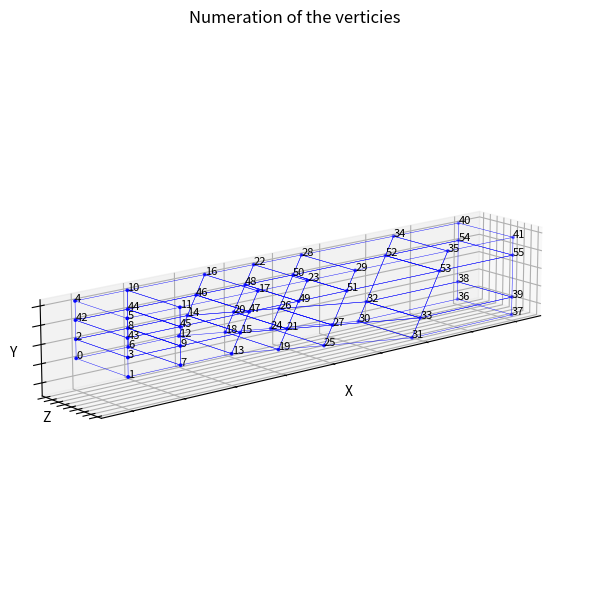

Python code for this plot:
import matplotlib.pyplot as plt
from mpl_toolkits.mplot3d.art3d import Poly3DCollection, Line3DCollection
import numpy as np

pi = 3.1415926535
angleDeg = 20
angle = angleDeg / 180 * pi
lengthRamp = 4
heigth = 3
inletX = 1
PreInletX = 1
outletX = 6#np.cos(angle) * lengthRamp + 5 * lengthRamp
jetLowEdge = 2
jetheigth = 1
width2D = 4
heigthMidPlane = 1
heigthUpperPlane = 2
angleRedSkewness = angleDeg / 2
angleRedSkew1 = angleRedSkewness / 180 * pi
angleRedSkewness2 = angleDeg / 2
angleRedSkew2 = angleRedSkewness2 / 180 * pi

# Original vertices
vertices = [
   (-PreInletX - inletX, width2D, 0),               # 0
(-PreInletX - inletX, -width2D, 0),              # 1
(-PreInletX - inletX, width2D, heigthMidPlane),   # 2
(-PreInletX - inletX, -width2D, heigthMidPlane),  # 3
(-PreInletX - inletX, width2D, heigth),           # 4
(-PreInletX - inletX, -width2D, heigth),          # 5

(-inletX, width2D, 0),                           # 6
(-inletX, -width2D, 0),                          # 7
(-inletX, width2D, heigthMidPlane),              # 8
(-inletX, -width2D, heigthMidPlane),             # 9
(-inletX, width2D, heigth),                      # 10
(-inletX, -width2D, heigth),                     # 11

(0, width2D, 0),                                 # 12
(0, -width2D, 0),                                # 13
(np.tan(angleRedSkew1) * heigthMidPlane, width2D, heigthMidPlane),        # 14
(np.tan(angleRedSkew1) * heigthMidPlane, -width2D, heigthMidPlane),       # 15
(np.tan(angleRedSkew1) * heigth, width2D, heigth),                        # 16
(np.tan(angleRedSkew1) * heigth, -width2D, heigth),                       # 17

(np.cos(angle) * (lengthRamp - jetLowEdge - jetheigth), width2D,
 -np.sin(angle) * (lengthRamp - jetLowEdge - jetheigth)),               # 18
(np.cos(angle) * (lengthRamp - jetLowEdge - jetheigth), -width2D,
 -np.sin(angle) * (lengthRamp - jetLowEdge - jetheigth)),               # 19
(np.cos(angle) * (lengthRamp - jetLowEdge - jetheigth) + np.tan(angleRedSkew1) * heigthMidPlane,
 width2D,
 heigthMidPlane - np.sin(angle) * (lengthRamp - jetLowEdge - jetheigth)),# 20
(np.cos(angle) * (lengthRamp - jetLowEdge - jetheigth) + np.tan(angleRedSkew1) * heigthMidPlane,
 -width2D,
 heigthMidPlane - np.sin(angle) * (lengthRamp - jetLowEdge - jetheigth)),# 21
(np.cos(angle) * (lengthRamp - jetLowEdge - jetheigth) + np.tan(angleRedSkew1) * (heigth + (np.sin(angle) * (lengthRamp - jetLowEdge - jetheigth))),
 width2D, heigth),                                                      # 22
(np.cos(angle) * (lengthRamp - jetLowEdge - jetheigth) + np.tan(angleRedSkew1) * (heigth + (np.sin(angle) * (lengthRamp - jetLowEdge - jetheigth))),
 -width2D, heigth),                                                     # 23

(np.cos(angle) * (lengthRamp - jetLowEdge), width2D,
 -np.sin(angle) * (lengthRamp - jetLowEdge)),                          # 24
(np.cos(angle) * (lengthRamp - jetLowEdge), -width2D,
 -np.sin(angle) * (lengthRamp - jetLowEdge)),                          # 25
(np.cos(angle) * (lengthRamp - jetLowEdge) + np.tan(angleRedSkew1) * heigthMidPlane,
 width2D, heigthMidPlane - np.sin(angle) * (lengthRamp - jetLowEdge)),  # 26
(np.cos(angle) * (lengthRamp - jetLowEdge) + np.tan(angleRedSkew1) * heigthMidPlane,
 -width2D, heigthMidPlane - np.sin(angle) * (lengthRamp - jetLowEdge)), # 27
(np.cos(angle) * (lengthRamp - jetLowEdge) + np.tan(angleRedSkew1) * (heigth + (np.sin(angle) * (lengthRamp - jetLowEdge))),
 width2D, heigth),                                                      # 28
(np.cos(angle) * (lengthRamp - jetLowEdge) + np.tan(angleRedSkew1) * (heigth + (np.sin(angle) * (lengthRamp - jetLowEdge))),
 -width2D, heigth),                                                     # 29

(np.cos(angle) * lengthRamp, width2D, -np.sin(angle) * lengthRamp),   # 30
(np.cos(angle) * lengthRamp, -width2D, -np.sin(angle) * lengthRamp),  # 31
(np.cos(angle) * lengthRamp + np.tan(angleRedSkew2) * heigthMidPlane,
 width2D, heigthMidPlane - np.sin(angle) * lengthRamp),                 # 32
(np.cos(angle) * lengthRamp + np.tan(angleRedSkew2) * heigthMidPlane,
 -width2D, heigthMidPlane - np.sin(angle) * lengthRamp),                # 33
(np.cos(angle) * lengthRamp + np.tan(angleRedSkew1) * (heigth + (np.sin(angle) * lengthRamp)),
 width2D, heigth),                                                     # 34
(np.cos(angle) * lengthRamp + np.tan(angleRedSkew1) * (heigth + (np.sin(angle) * lengthRamp)),
 -width2D, heigth),                                                    # 35

(outletX, width2D, -np.sin(angle) * lengthRamp),                      # 36
(outletX, -width2D, -np.sin(angle) * lengthRamp),                     # 37
(outletX, width2D, heigthMidPlane - np.sin(angle) * lengthRamp),      # 38
(outletX, -width2D, heigthMidPlane - np.sin(angle) * lengthRamp),     # 39
(outletX, width2D, heigth),                                            # 40
(outletX, -width2D, heigth),                                           # 41

(-PreInletX - inletX, width2D, heigthUpperPlane),                      # 42
(-PreInletX - inletX, -width2D, heigthUpperPlane),                     # 43
(-inletX, width2D, heigthUpperPlane),                                 # 44
(-inletX, -width2D, heigthUpperPlane),                                # 45
(np.tan(angleRedSkew1) * heigthUpperPlane, width2D, heigthUpperPlane), # 46
(np.tan(angleRedSkew1) * heigthUpperPlane, -width2D, heigthUpperPlane),# 47
(np.cos(angle) * (lengthRamp - jetLowEdge - jetheigth) + np.tan(angleRedSkew1) * (heigthUpperPlane + np.sin(angle) * (lengthRamp - jetLowEdge - jetheigth)),
 width2D, heigthUpperPlane),                                           # 48
(np.cos(angle) * (lengthRamp - jetLowEdge - jetheigth) + np.tan(angleRedSkew1) * (heigthUpperPlane + np.sin(angle) * (lengthRamp - jetLowEdge - jetheigth)),
 -width2D, heigthUpperPlane),                                          # 49
(np.cos(angle) * (lengthRamp - jetLowEdge) + np.tan(angleRedSkew1) * (heigthUpperPlane + np.sin(angle) * (lengthRamp - jetLowEdge)),
 width2D, heigthUpperPlane),                                           # 50
(np.cos(angle) * (lengthRamp - jetLowEdge) + np.tan(angleRedSkew1) * (heigthUpperPlane + np.sin(angle) * (lengthRamp - jetLowEdge)),
 -width2D, heigthUpperPlane),                                          # 51
(np.cos(angle) * lengthRamp + np.tan(angleRedSkew2) * (heigthUpperPlane + np.sin(angle) * lengthRamp),
 width2D, heigthUpperPlane),                                           # 52
(np.cos(angle) * lengthRamp + np.tan(angleRedSkew2) * (heigthUpperPlane + np.sin(angle) * lengthRamp),
 -width2D, heigthUpperPlane),                                          # 53
(outletX, width2D, heigthUpperPlane),                                 # 54
(outletX, -width2D, heigthUpperPlane),                                # 55
                             # 55
]

blocks = [
    [6, 7, 1, 0, 8, 9, 3, 2],
    [8, 9, 3, 2, 44, 45, 43, 42],
    [44, 45, 43, 42, 10, 11, 5, 4],
    [12, 13, 7, 6, 14, 15, 9, 8],
    [14, 15, 9, 8, 46, 47, 45, 44],
    [46, 47, 45, 44, 16, 17, 11, 10],
    [18, 19, 13, 12, 20, 21, 15, 14],
    [20, 21, 15, 14, 48, 49, 47, 46],
    [48, 49, 47, 46, 22, 23, 17, 16],
    [24, 25, 19, 18, 26, 27, 21, 20],
    [26, 27, 21, 20, 50, 51, 49, 48],
    [50, 51, 49, 48, 28, 29, 23, 22],
    [30, 31, 25, 24, 32, 33, 27, 26],
    [32, 33, 27, 26, 52, 53, 51, 50],
    [52, 53, 51, 50, 34, 35, 29, 28],
    [36, 37, 31, 30, 38, 39, 33, 32],
    [38, 39, 33, 32, 54, 55, 53, 52],
    [54, 55, 53, 52, 40, 41, 35, 34], 
]

def hexahedron_edges(block):
    edges_idx = [
        (0,1), (1,2), (2,3), (3,0),
        (0,4), (1,5), (2,6), (3,7),
        (4,5), (5,6), (6,7), (7,4)
    ]
    edges = []
    for i,j in edges_idx:
        edges.append((block[i], block[j]))
    return edges

all_edges = []
for b in blocks:
    all_edges.extend(hexahedron_edges(b))

verts = np.array(vertices)

# Tausche y und z Koordinate (Achsen vertauschen)
#verts = verts[:, [0, 2, 1]]

fig = plt.figure(figsize=(10, 6), constrained_layout=True)
ax = fig.add_subplot(111, projection='3d')
ax.set_title('Numeration of the verticies')
ax.set_box_aspect([6, 1, 1])  # scaling x axis by 2 
ax.view_init(elev=15, azim=230)  # Ansicht von links-hinten


# Alle Kanten plotten
for edge in all_edges:
    start, end = edge
    ax.plot([verts[start,0], verts[end,0]],
            [verts[start,1], verts[end,1]],
            [verts[start,2], verts[end,2]], color='blue', linewidth=0.3)

# Vertices plotten
ax.scatter(verts[:,0], verts[:,1], verts[:,2], color='blue', s=3)

# Nummerierung der Vertices hinzufügen
for i, (x, y, z) in enumerate(verts):
    ax.text(x, y, z, str(i), color='black', fontsize=8)


ax.set_xlabel("X", labelpad=30)
ax.set_ylabel("Z", labelpad=-10)
ax.set_zlabel("Y", labelpad=-10)

ax.grid(True)
ax.tick_params(axis='x', labelbottom=False)
ax.tick_params(axis='y', labelleft=False)
ax.tick_params(axis='z', labelleft=False)

plt.show()







